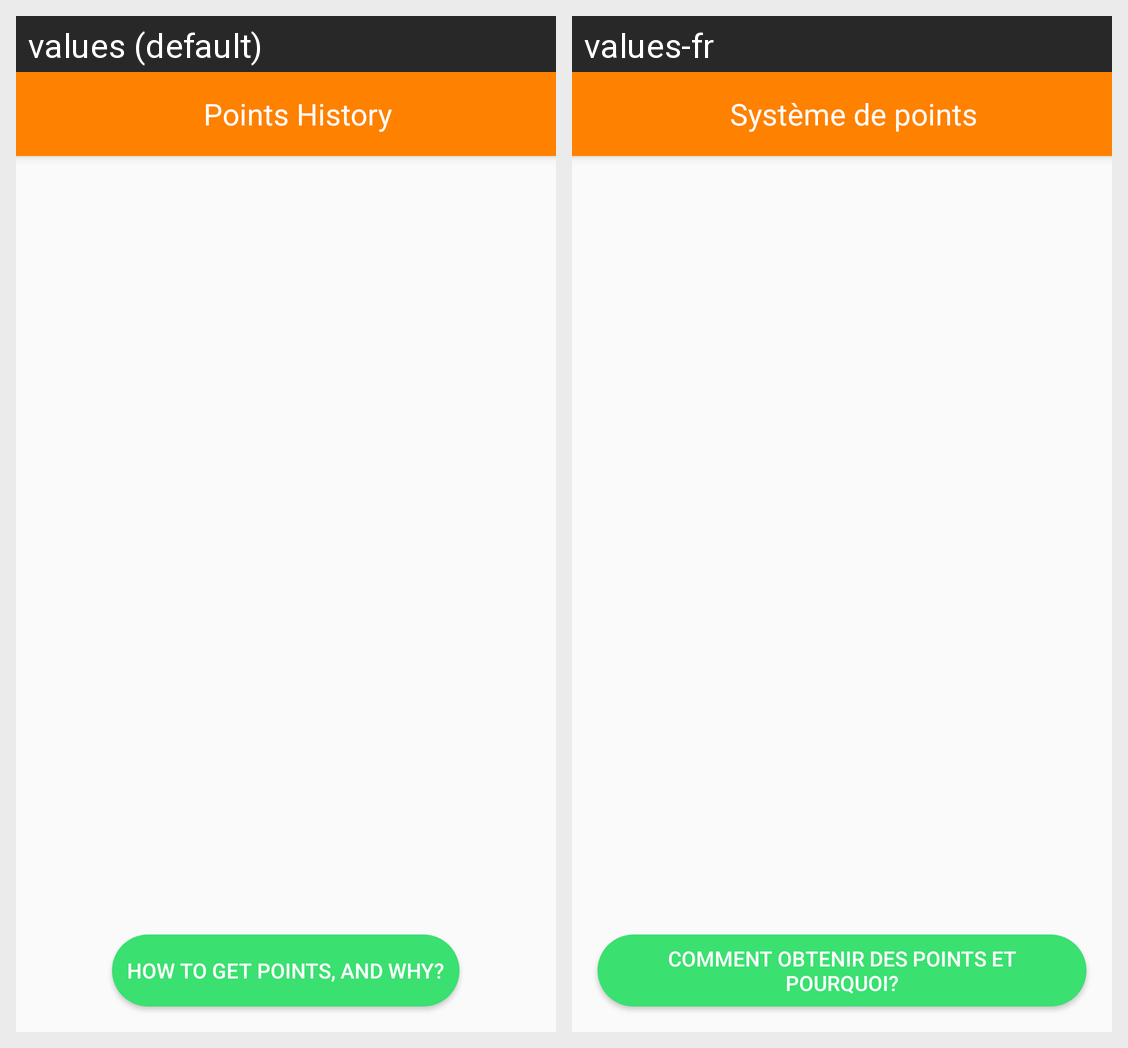

The Android screen above is rendered under two locales of the same app. Produce the string resources it draws, with the default and per-locale values.
Android screen res/layout/activity_points_history.xml rendered under 2 locales, left to right: values (default), values-fr. Device: Nexus 5 (rendered at 1080×1920; each locale shown at half size, 540×960, under a caption strip naming it); theme AppTheme.NoActionBar.
Strings drawn on this screen, with the default value and each locale's value (text and hints the layout hard-codes, and strings that could not be matched under every locale, appear in the picture but are not listed):

my_points_history_title
  values: Points History
  values-fr: Système de points

my_points_button
  values: How to get points, and why?
  values-fr: Comment obtenir des points et pourquoi?
